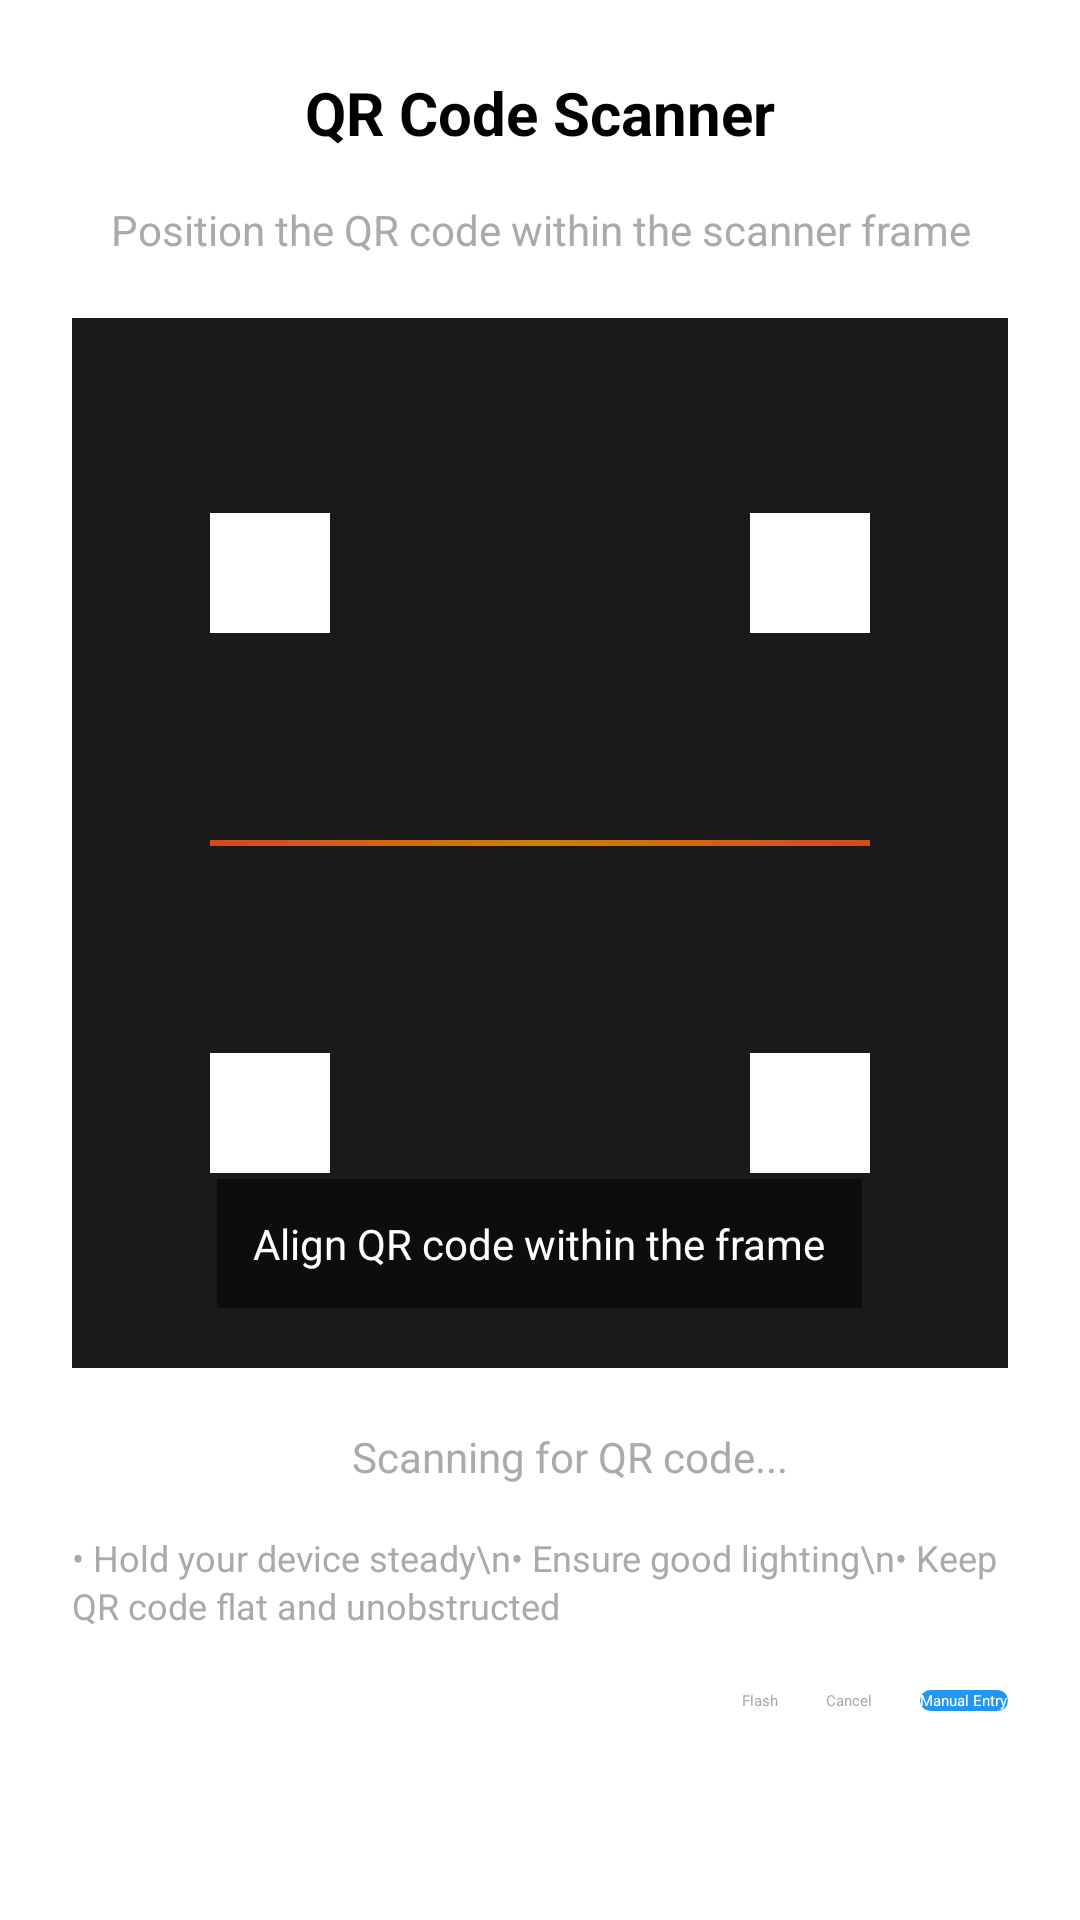

Produce the Android XML layout that renders to this screen, including the resource entries it uses.
<!-- AndroidManifest.xml: application theme Theme.QuickStorePhilippines -->
<!-- res/layout/dialog_qr_code_scanner.xml -->
<?xml version="1.0" encoding="utf-8"?>
<LinearLayout xmlns:android="http://schemas.android.com/apk/res/android"
    android:layout_width="match_parent"
    android:layout_height="wrap_content"
    android:orientation="vertical"
    android:padding="24dp"
    android:background="@android:color/white">

    
    <TextView
        android:layout_width="match_parent"
        android:layout_height="wrap_content"
        android:text="QR Code Scanner"
        android:textSize="20sp"
        android:textStyle="bold"
        android:textColor="@android:color/black"
        android:gravity="center"
        android:layout_marginBottom="16dp" />

    
    <TextView
        android:layout_width="match_parent"
        android:layout_height="wrap_content"
        android:text="Position the QR code within the scanner frame"
        android:textSize="14sp"
        android:textColor="@android:color/darker_gray"
        android:gravity="center"
        android:layout_marginBottom="20dp" />

    
    <FrameLayout
        android:layout_width="match_parent"
        android:layout_height="350dp"
        android:layout_marginBottom="20dp"
        android:background="#000000"
        android:layout_gravity="center">

        
        <View
            android:layout_width="match_parent"
            android:layout_height="match_parent"
            android:background="#1a1a1a" />

        
        <FrameLayout
            android:layout_width="220dp"
            android:layout_height="220dp"
            android:layout_gravity="center">

            
            
            <View
                android:layout_width="40dp"
                android:layout_height="40dp"
                android:layout_gravity="start|top"
                android:background="@drawable/qr_corner_top_left" />

            
            <View
                android:layout_width="40dp"
                android:layout_height="40dp"
                android:layout_gravity="end|top"
                android:background="@drawable/qr_corner_top_right" />

            
            <View
                android:layout_width="40dp"
                android:layout_height="40dp"
                android:layout_gravity="start|bottom"
                android:background="@drawable/qr_corner_bottom_left" />

            
            <View
                android:layout_width="40dp"
                android:layout_height="40dp"
                android:layout_gravity="end|bottom"
                android:background="@drawable/qr_corner_bottom_right" />

            
            <View
                android:id="@+id/scanning_line"
                android:layout_width="match_parent"
                android:layout_height="2dp"
                android:layout_gravity="center"
                android:background="@drawable/scanning_line"
                android:alpha="0.8" />

        </FrameLayout>

        
        <TextView
            android:id="@+id/qr_scanning_status"
            android:layout_width="wrap_content"
            android:layout_height="wrap_content"
            android:layout_gravity="center_horizontal|bottom"
            android:layout_marginBottom="20dp"
            android:text="Align QR code within the frame"
            android:textColor="@android:color/white"
            android:background="#80000000"
            android:padding="12dp"
            android:textSize="14sp"
            android:gravity="center" />

    </FrameLayout>

    
    <LinearLayout
        android:layout_width="match_parent"
        android:layout_height="wrap_content"
        android:orientation="horizontal"
        android:gravity="center"
        android:layout_marginBottom="16dp">

        <View
            android:id="@+id/qr_status_indicator"
            android:layout_width="12dp"
            android:layout_height="12dp"
            android:layout_marginEnd="8dp"
            android:background="@drawable/status_indicator_detecting" />

        <TextView
            android:id="@+id/qr_status_text"
            android:layout_width="wrap_content"
            android:layout_height="wrap_content"
            android:text="Scanning for QR code..."
            android:textSize="14sp"
            android:textColor="@android:color/darker_gray" />

    </LinearLayout>

    
    <TextView
        android:layout_width="match_parent"
        android:layout_height="wrap_content"
        android:text="• Hold your device steady\n• Ensure good lighting\n• Keep QR code flat and unobstructed"
        android:textSize="12sp"
        android:textColor="@android:color/darker_gray"
        android:layout_marginBottom="20dp"
        android:lineSpacingExtra="2dp" />

    
    <LinearLayout
        android:layout_width="match_parent"
        android:layout_height="wrap_content"
        android:orientation="horizontal"
        android:gravity="end">

        <Button
            android:id="@+id/button_toggle_flash"
            android:layout_width="wrap_content"
            android:layout_height="wrap_content"
            android:text="Flash"
            android:background="@android:color/transparent"
            android:textColor="@android:color/darker_gray"
            android:layout_marginEnd="16dp"
            style="?android:attr/borderlessButtonStyle" />

        <Button
            android:id="@+id/button_cancel_qr_scan"
            android:layout_width="wrap_content"
            android:layout_height="wrap_content"
            android:text="Cancel"
            android:background="@android:color/transparent"
            android:textColor="@android:color/darker_gray"
            android:layout_marginEnd="16dp"
            style="?android:attr/borderlessButtonStyle" />

        <Button
            android:id="@+id/button_manual_entry"
            android:layout_width="wrap_content"
            android:layout_height="wrap_content"
            android:text="Manual Entry"
            android:background="@drawable/dialog_button_primary"
            android:textColor="@android:color/white" />

    </LinearLayout>

</LinearLayout>
<!-- resources referenced by this layout -->
<resources>
  <!-- drawable dialog_button_primary (drawable) -->
  <?xml version="1.0" encoding="utf-8"?>
  <selector xmlns:android="http://schemas.android.com/apk/res/android">
      <item android:state_pressed="true">
          <shape android:shape="rectangle">
              <solid android:color="#1976D2" />
              <corners android:radius="4dp" />
          </shape>
      </item>
      <item android:state_enabled="false">
          <shape android:shape="rectangle">
              <solid android:color="#BDBDBD" />
              <corners android:radius="4dp" />
          </shape>
      </item>
      <item>
          <shape android:shape="rectangle">
              <solid android:color="#2196F3" />
              <corners android:radius="4dp" />
          </shape>
      </item>
  </selector>
  <!-- drawable qr_corner_bottom_left (drawable) -->
  <?xml version="1.0" encoding="utf-8"?>
  <layer-list xmlns:android="http://schemas.android.com/apk/res/android">
      
      <item android:bottom="0dp" android:left="0dp">
          <shape android:shape="rectangle">
              <size android:width="40dp" android:height="4dp" />
              <solid android:color="#FFFFFF" />
          </shape>
      </item>
      
      <item android:bottom="0dp" android:left="0dp">
          <shape android:shape="rectangle">
              <size android:width="4dp" android:height="40dp" />
              <solid android:color="#FFFFFF" />
          </shape>
      </item>
  </layer-list>
  <!-- drawable qr_corner_bottom_right (drawable) -->
  <?xml version="1.0" encoding="utf-8"?>
  <layer-list xmlns:android="http://schemas.android.com/apk/res/android">
      
      <item android:bottom="0dp" android:right="0dp">
          <shape android:shape="rectangle">
              <size android:width="40dp" android:height="4dp" />
              <solid android:color="#FFFFFF" />
          </shape>
      </item>
      
      <item android:bottom="0dp" android:right="0dp">
          <shape android:shape="rectangle">
              <size android:width="4dp" android:height="40dp" />
              <solid android:color="#FFFFFF" />
          </shape>
      </item>
  </layer-list>
  <!-- drawable qr_corner_top_left (drawable) -->
  <?xml version="1.0" encoding="utf-8"?>
  <layer-list xmlns:android="http://schemas.android.com/apk/res/android">
      
      <item android:top="0dp" android:left="0dp">
          <shape android:shape="rectangle">
              <size android:width="40dp" android:height="4dp" />
              <solid android:color="#FFFFFF" />
          </shape>
      </item>
      
      <item android:top="0dp" android:left="0dp">
          <shape android:shape="rectangle">
              <size android:width="4dp" android:height="40dp" />
              <solid android:color="#FFFFFF" />
          </shape>
      </item>
  </layer-list>
  <!-- drawable qr_corner_top_right (drawable) -->
  <?xml version="1.0" encoding="utf-8"?>
  <layer-list xmlns:android="http://schemas.android.com/apk/res/android">
      
      <item android:top="0dp" android:right="0dp">
          <shape android:shape="rectangle">
              <size android:width="40dp" android:height="4dp" />
              <solid android:color="#FFFFFF" />
          </shape>
      </item>
      
      <item android:top="0dp" android:right="0dp">
          <shape android:shape="rectangle">
              <size android:width="4dp" android:height="40dp" />
              <solid android:color="#FFFFFF" />
          </shape>
      </item>
  </layer-list>
  <!-- drawable scanning_line (drawable) -->
  <?xml version="1.0" encoding="utf-8"?>
  <shape xmlns:android="http://schemas.android.com/apk/res/android"
      android:shape="rectangle">
      <gradient
          android:startColor="#FF5722"
          android:centerColor="#FF9800"
          android:endColor="#FF5722"
          android:angle="0" />
      <size android:height="2dp" />
  </shape>
</resources>
